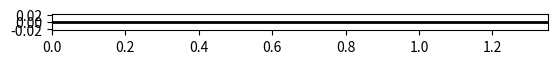

This figure's Python source: (Note: this script raises an exception after producing the figure.)
import numpy as np
import matplotlib.pyplot as plt
from matplotlib.patches import Circle
from matplotlib.animation import FuncAnimation

num_particles = 15
delta_t = 0.01
tf = 5
particle_radius = 0.0225
line_length = 1.35

fig, ax = plt.subplots()
ax.set_xlim(0, line_length)
ax.set_ylim(-particle_radius, particle_radius)

# Circles:
ax.set_aspect('equal')
# Line
ground_line, = ax.plot([0, line_length], [0, 0], 'k-', lw=2)

particle_positions = np.array([0.0] * (num_particles * 2))
particles = []
lines = []


def update(frame):
    global particle_positions, particles, lines

    first_line = frame * (num_particles * 2 + 2) + 1
    for i in range(num_particles * 2):
        particle_positions[i] = float(lines[i + first_line].split()[0])

    for i, particle in enumerate(particles):
        particle.center = (particle_positions[i], 0)

    return particles


def animate():
    global particle_positions, particles, lines

    file_suffix = str(num_particles) + '_' + str(delta_t)
    with open('outputs/particle_train_' + file_suffix + '.txt', 'r') as file:
        lines = file.readlines()

    first_line = 1
    for i in range(num_particles * 2):
        particle_positions[i] = float(lines[i + first_line].split()[0])

    colors = plt.cm.viridis(np.linspace(0, 1, num_particles))

    particles = [Circle((particle_positions[i], 0), radius=particle_radius, color=colors[i % num_particles], zorder=10)
                 for i in range(num_particles * 2)]

    for particle in particles:
        ax.add_patch(particle)

    max_frames = int(len(lines) / (num_particles * 2 + 2))

    ani = FuncAnimation(fig, update, frames=max_frames, blit=True, interval=10)

    # Hide axis
    ax.axis('off')
    ani.save('gifs/particle_train_' + file_suffix + '.gif')
    print('Gif creado')

    plt.show()


animate()
